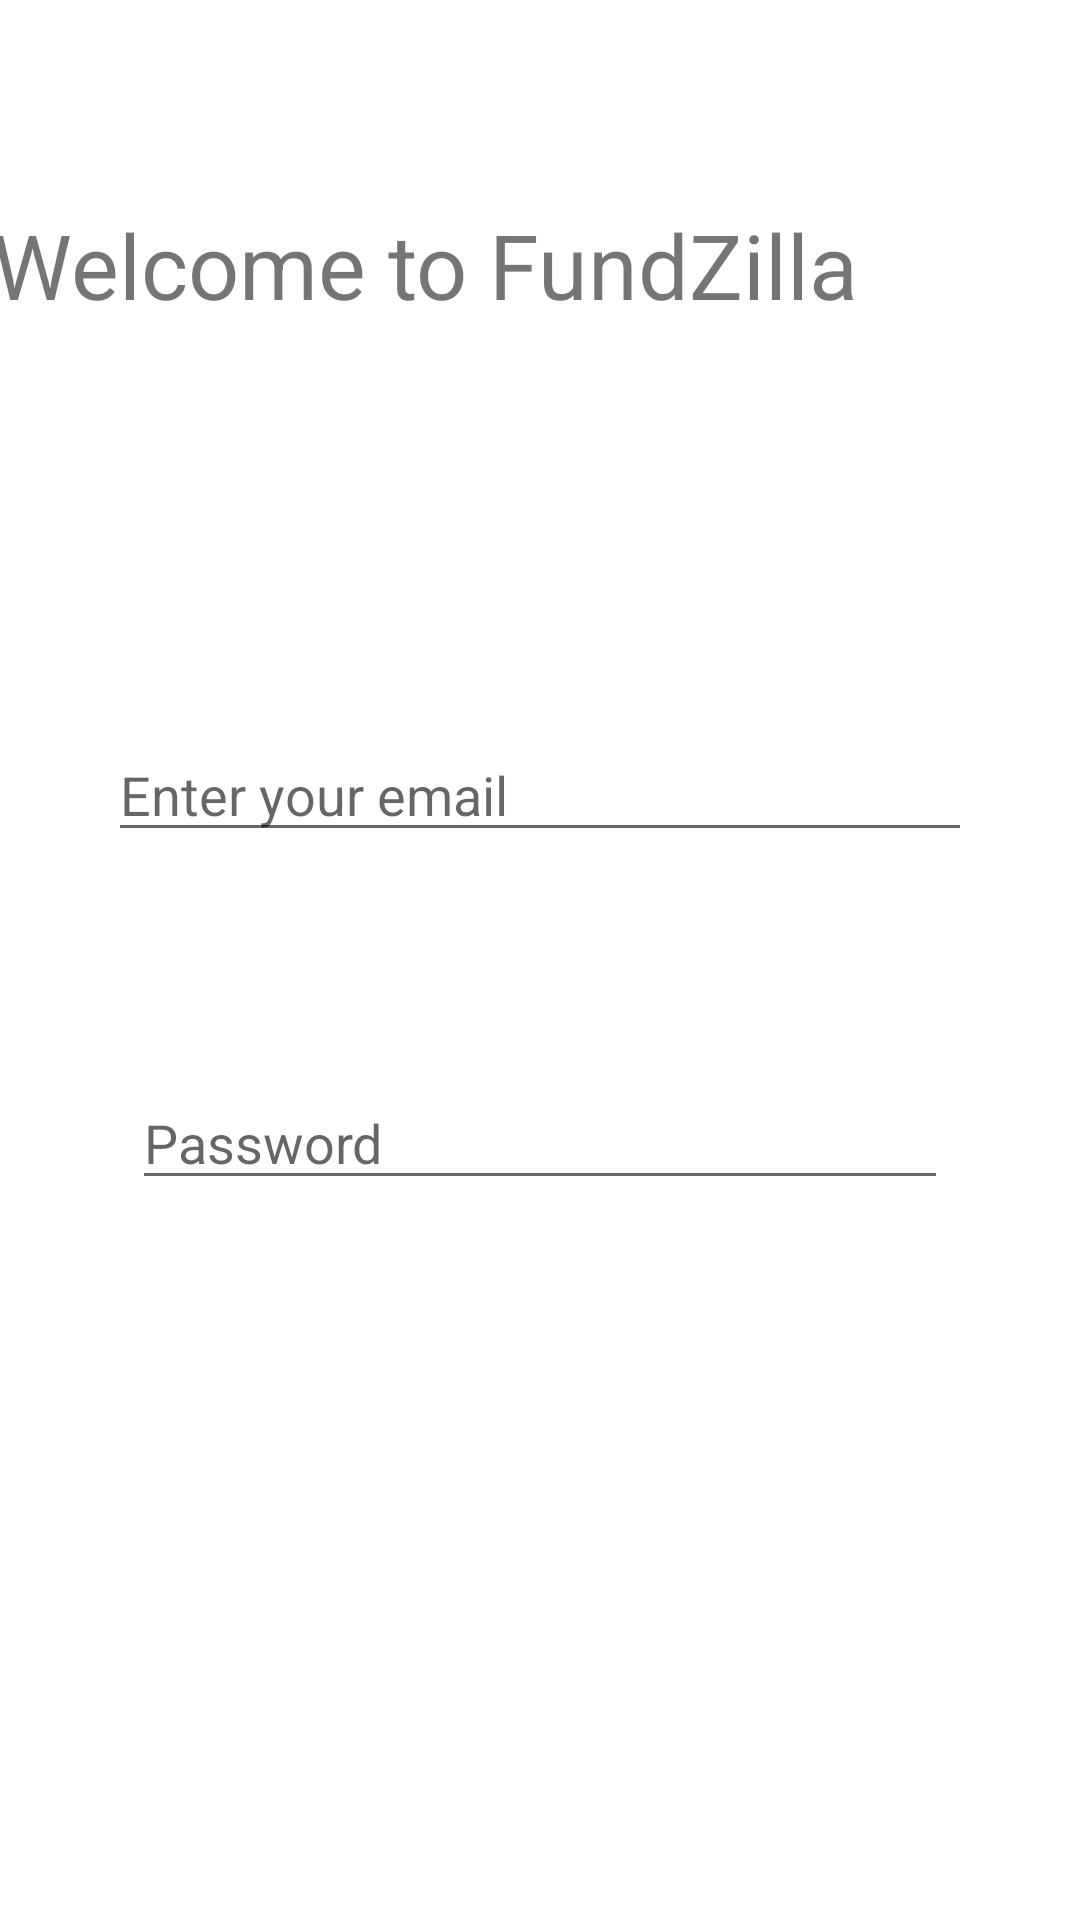

Layout XML and referenced resources for this Android screen:
<!-- AndroidManifest.xml: application theme AppTheme -->
<!-- res/layout/activity_main.xml -->
<?xml version="1.0" encoding="utf-8"?>
<androidx.constraintlayout.widget.ConstraintLayout xmlns:android="http://schemas.android.com/apk/res/android"
    xmlns:app="http://schemas.android.com/apk/res-auto"
    xmlns:tools="http://schemas.android.com/tools"
    android:layout_width="match_parent"
    android:layout_height="match_parent"
    tools:context=".MainActivity">

    <ImageView
        android:id="@+id/imageView2"
        android:layout_width="0dp"
        android:layout_height="0dp"
        android:adjustViewBounds="false"
        android:alpha=".8"
        android:orientation="vertical"
        android:scaleType="fitEnd"
        app:layout_constraintBottom_toBottomOf="parent"
        app:layout_constraintEnd_toEndOf="parent"
        app:layout_constraintHorizontal_bias="0.0"
        app:layout_constraintStart_toStartOf="parent"
        app:layout_constraintTop_toTopOf="parent"
        app:layout_constraintVertical_bias="0.0" />

    <TextView
        android:id="@+id/textView"
        android:layout_width="321dp"
        android:layout_height="0dp"
        android:layout_marginStart="59dp"
        android:layout_marginTop="68dp"
        android:layout_marginEnd="59dp"
        android:text="Welcome to FundZilla"
        android:textSize="30sp"
        app:layout_constraintEnd_toEndOf="parent"
        app:layout_constraintHorizontal_bias="0.785"
        app:layout_constraintStart_toStartOf="parent"
        app:layout_constraintTop_toTopOf="parent" />

    <TextView
        android:id="@+id/textView3"
        android:layout_width="80dp"
        android:layout_height="34dp"
        android:layout_marginStart="24dp"
        android:layout_marginTop="286dp"
        android:layout_marginEnd="24dp"
        android:layout_marginBottom="356dp"
        android:text="Email:"
        android:textSize="18sp"
        android:textAppearance="@style/TextAppearance.AppCompat.Body2"
        app:layout_constraintBottom_toBottomOf="parent"
        app:layout_constraintEnd_toEndOf="parent"
        app:layout_constraintHorizontal_bias="0.0"
        app:layout_constraintStart_toStartOf="parent"
        app:layout_constraintTop_toBottomOf="@+id/textView"
        app:layout_constraintVertical_bias="1.0" />

    <TextView
        android:id="@+id/textView4"
        android:layout_width="80dp"
        android:layout_height="34dp"
        android:layout_marginStart="16dp"
        android:layout_marginTop="79dp"
        android:layout_marginEnd="40dp"
        android:layout_marginBottom="243dp"
        android:text="Password:"
        android:textAppearance="@style/TextAppearance.AppCompat.Body2"
        app:layout_constraintBottom_toBottomOf="parent"
        app:layout_constraintEnd_toStartOf="@+id/emailText"
        app:layout_constraintHorizontal_bias="0.0"
        app:layout_constraintStart_toStartOf="parent"
        app:layout_constraintTop_toBottomOf="@+id/textView3"
        app:layout_constraintVertical_bias="0.0" />

    <com.google.android.material.textfield.TextInputEditText
        android:id="@+id/emailText"
        style="@android:style/Widget.Material.Light.EditText"
        android:layout_width="288dp"
        android:layout_height="40dp"
        android:layout_marginEnd="36dp"
        android:layout_marginBottom="356dp"
        android:autofillHints=""
        android:ems="10"
        android:hint="Enter your email"
        android:inputType="textEmailAddress"
        android:visibility="visible"
        app:layout_constraintBottom_toBottomOf="parent"
        app:layout_constraintEnd_toEndOf="parent"/>

    <com.google.android.material.textfield.TextInputEditText
        android:id="@+id/pwText"
        android:layout_width="272dp"
        android:layout_height="wrap_content"
        android:layout_marginEnd="44dp"
        android:layout_marginBottom="240dp"
        android:ems="10"
        android:hint="Password"
        android:importantForAutofill="no"
        android:inputType="textWebPassword"
        app:layout_constraintBottom_toBottomOf="parent"
        app:layout_constraintEnd_toEndOf="parent"/>

    <com.google.android.material.button.MaterialButton
        android:id="@+id/loginBtn"
        style="@style/Widget.MaterialComponents.Button"
        android:layout_width="122dp"
        android:layout_height="50dp"
        android:layout_marginBottom="140dp"
        android:text="LOGIN"
        app:layout_constraintBottom_toBottomOf="@+id/imageView2"
        app:layout_constraintEnd_toStartOf="@+id/imageView2"
        app:layout_constraintHorizontal_bias="0.667"
        app:layout_constraintStart_toEndOf="@+id/imageView2"
        tools:text="LOGIN" />

    <androidx.constraintlayout.widget.Guideline
        android:id="@+id/guideline"
        android:layout_width="wrap_content"
        android:layout_height="wrap_content"
        android:orientation="vertical"
        app:layout_constraintGuide_end="426dp" />

    <androidx.constraintlayout.widget.Constraints
        android:id="@+id/constraints"
        android:layout_width="wrap_content"
        android:layout_height="wrap_content" />

    <LinearLayout
        android:layout_width="379dp"
        android:layout_height="27dp"
        android:layout_marginStart="8dp"
        android:orientation="horizontal"
        app:layout_constraintEnd_toEndOf="parent"
        app:layout_constraintStart_toStartOf="parent"
        tools:layout_editor_absoluteY="394dp"></LinearLayout>

    <com.google.android.material.button.MaterialButton
        android:id="@+id/signBtn"
        style="@style/Widget.MaterialComponents.Button.OutlinedButton"
        android:layout_width="122dp"
        android:layout_height="50dp"
        android:layout_marginBottom="140dp"
        android:text="SIGN UP"
        app:layout_constraintBottom_toBottomOf="@+id/imageView2"
        app:layout_constraintEnd_toStartOf="@+id/imageView2"
        app:layout_constraintHorizontal_bias="0.354"
        app:layout_constraintStart_toEndOf="@+id/imageView2"
        tools:text="SIGN UP" />

</androidx.constraintlayout.widget.ConstraintLayout>
<!-- resources referenced by this layout -->
<resources>
  <style name="AppTheme" parent="Theme.MaterialComponents.Light">
          
          <item name="colorPrimary">@color/colorPrimary</item>
          <item name="colorPrimaryDark">@color/colorPrimaryDark</item>
          <item name="colorAccent">@color/colorAccent</item>
      </style>
  <color name="colorPrimary">#4CAF50</color>
  <color name="colorPrimaryDark">#388E3C</color>
  <color name="colorAccent">#448AFF</color>
</resources>
